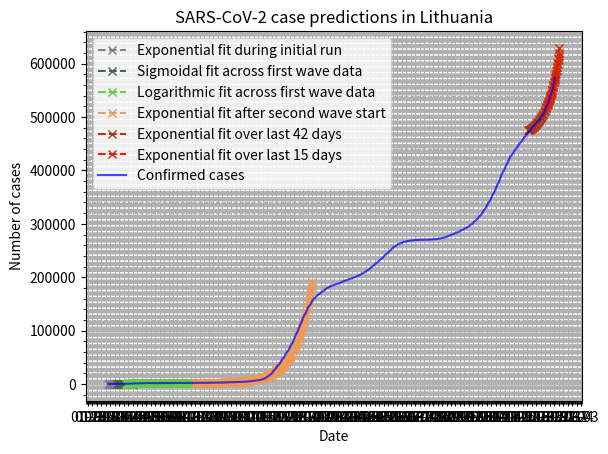

Reproduce this figure in Python.
#!/usr/bin/env python

from datetime import date, timedelta
from matplotlib.pyplot import (
    plot,
    subplots,
    grid,
    figure,
    show,
    title,
    xlabel,
    ylabel,
    legend,
)
from numpy import array, arange, exp, log
from scipy.optimize import curve_fit

import matplotlib.ticker as mticker
import matplotlib.dates as mdates

# NOTE: first case was detected on 2020-02-27: announced the night of
# 27/28; recorded on 2020-02-28
START_DATE = date(2020, 2, 24)
# confirmed on day-end prior to Apr 6 (Mon); "number at morning briefing" afterwards
DAILY_CASES = [
    0, 0, 0, 0, 1, 0, 0,
    0, 0, 0, 0, 0, 0, 0,
    1, 1, 0, 0, 3, 1, 5,
    4, 10, 8, 14, 21, 30, 44,
    36, 30, 65, 25, 59, 36, 66,
    31, 46, 68, 44, 75, 40, 32,
    47, 37, 32, 43, 44, 27, 27,
    9, 8, 21, 37, 21, 90, 59,
    28, 24, 20, 28, 12, 16, 12,
    11, -105, 31, 10, 14, 7, 4,
    9, 4, 5, 5, 3, 8, 35,
    6, 6, 14, 6, 12, 11, 7,
    6, 15, 15, 16, 11, 12, 7,
    12, 4, 8, 9, 6, 8, 5,
    3, 4, 2, 3, 7, 11, 9,
    6, 7, 6, 19, 4, 7, 5,
    5, 3, 2, 6, 8, 3, 3,
    3, 2, 1, 2, 2, 5, 2,
    1, 1, 1, 7, 3, 3, 5,
    5, 3, 10, 3, 4, 4, 4,
    5, 1, 7, 20, 6, 7, 17,
    15, 2, 2, 9, 26, 15, 7,
    11, 8, 16, 19, 13, 18, 17,
    10, 17, 10, 24, 23, 37, 21,
    13, 18, 26, 21, 22, 34, 30,
    20, 38, 22, 32, 36, 30, 41,
    38, 21, 32, 36, 48, 29, 35,
    32, 23, 29, 20, 26, 36, 43,
    17, 31, 32, 36, 44, 53, 39,
    51, 11, 45, 62, 61, 99, 80,
    70, 45, 73, 138, 114, 111, 90,
    105, 88, 115, 91, 172, 125, 104,
    100, 81, 117, 142, 133, 205, 160,
    125, 118, 139, 255, 281, 228, 252,
    205, 202, 311, 424, 441, 474, 606,
    765, 413, 776, 950, 735, 1001, 895,
    837, 897, 639, 999, 1656, 1972, 1980,
    1056, 1086, 1421, 1550, 2066, 1531, 1372,
    1130, 965, 1934, 1682, 2265, 1983, 2307,
    1179, 1167, 2289, 2077, 2339, 2121, 1976,
    1136, 1187, 2109, 2450, 2514, 2848, 2219,
    1386, 1388, 3128, 3330, 3067, 3303, 2849,
    1919, 1432, 3418, 3159, 3181, 3219, 2927,
    2130, 1871, 3737, 3799, 2691, 2350, 1668,
    1773, 1921, 3934, 2360, 3322, 1493, 1239,
    1361, 1510, 2717, 2331, 1993, 1641, 1490,
    775, 902, 1694, 1371, 1149, 1122, 836,
    476, 717, 1232, 1274, 1032, 1001, 773,
    541, 686, 1278, 953, 860, 718, 803,
    355, 546, 760, 721, 654, 676, 491,
    270, 387, 569, 487, 468, 510, 375,
    203, 300, 376, 365, 663, 561, 463,
    263, 482, 631, 538, 624, 626, 356,
    243, 426, 503, 517, 434, 450, 390,
    213, 462, 460, 596, 355, 589, 397,
    249, 628, 570, 552, 534, 575, 321,
    318, 855, 768, 769, 816, 724, 412,
    418, 831, 853, 869, 810, 985, 833,
    600, 686, 1116, 1067, 1155, 995, 839,
    597, 1088, 1284, 1168, 1088, 1193, 726,
    592, 1138, 1113, 1344, 1278, 1212, 729,
    514, 1031, 1585, 1327, 1306, 1335, 949,
    655, 1043, 1235, 1293, 1244, 1486, 883,
    786, 1226, 1230, 1136, 1125, 1141, 740,
    504, 685, 911, 865, 664, 822, 459,
    269, 537, 523, 562, 503, 522, 285,
    181, 375, 415, 339, 365, 334, 168,
    84, 215, 241, 212, 155, 221, 117,
    66, 129, 126, 104, 72, 75, 50,
    28, 58, 54, 61, 18, 44, 17,
    15, 35, 40, 25, 30, 35, 20,
    18, 40, 33, 34, 63, 74, 25,
    22, 86, 80, 102, 82, 89, 75,
    60, 101, 176, 193, 233, 231, 189,
    96, 211, 337, 380, 346, 397, 184,
    212, 394, 503, 462, 528, 496, 367,
    287, 517, 576, 599, 548, 585, 434,
    356, 560, 576, 506, 537, 580, 407,
    314, 600, 649, 703, 545, 634, 396,
    353, 646, 695, 807, 819, 833, 581,
    346, 705, 854, 925, 922, 1061, 810,
    478, 889, 1298, 1300, 1197, 1351, 848,
    745, 1155, 1402, 1486, 1464, 1609, 1251,
    1043, 1225, 1847, 1806, 1970, 2066, 1576,
    1114, 1524, 2556, 2182, 2403, 2432, 1805,
    1238, 1768, 2493, 2861, 2736, 2700, 2002,
    1468, 2235, 3331, 3058, 2939, 3050, 2285,
    1810, 2354, 3509, 3360, 3303, 3231, 2527,
    1853, 2031, 2032, 2994, 3183, 3279, 2090,
    1411, 2300, 3028, 2639, 2641, 2365, 1433,
    947, 1915, 2151, 2015, 1707, 1904, 1349,
    851, 1839, 2015, 1853, 2002, 2017, 1222,
    584, 1701, 1793, 1813, 2040, 1875, 1347,
    465, 1837, 1982, 1643, 1576, 1592, 1238,
    828, 1492, 2123, 1879, 1558, 1663, 1267,
    609, 1411, 1655, 1722, 1581, 1112, 673,
    639, 1596, 1948, 1697, 1831, 1945, 1149,
    1208, 2278, 2963, 3053, 3415, 3317, 2342,
    1701, 2680, 4635, 4051, 3947, 3953, 3368,
    2603, 4559, 6234, 7057, 6478,
]
# previously, this calculation was done manually; an artifact of better days
cumulative = 0
CUMULATIVE_CASES = []
for day_cases in DAILY_CASES:
    cumulative += day_cases
    CUMULATIVE_CASES.append(cumulative)

LAST_PERFECT_EXP_DATAPOINT = 143
SECOND_WAVE_START_DAY = 135 # somewhat arbitrary
DAYS_TO_PREDICT = 7

def linear(x, a, b):
    return a * x + b

def exponential(x, a, b, c):
    #print(len(x), a, b, c)
    return a * exp(b * x) + c

def logarithmic(x, a, b, c):
    return a * log(b * x + 1e-10) + c

def sigmoidal(x, y0, x0, c, k):
    return c / (1 + exp((x - x0) / k)) + y0

def fit(func, x, y, start_date=START_DATE, days_to_predict=DAYS_TO_PREDICT):
    popt, pcov = curve_fit(func, x, y, maxfev=10000)
    # "full": current (fitted) and future
    full_x = arange(len(y) + days_to_predict)
    full_x_as_dates = [start_date + timedelta(days=int(i)) for i in full_x]
    return popt, pcov, full_x, full_x_as_dates


#myFmt = mdates.DateFormatter('%d')
days = mdates.DayLocator()

# actual cases
all_cases = array(CUMULATIVE_CASES)
all_x = arange(len(all_cases))
all_xdates = [START_DATE + timedelta(days=int(i)) for i in all_x]

# best-effort to fit an exponential function, using all data
all_popt, _, all_future_x, all_future_xdates = fit(exponential, all_x, all_cases)
all_future_ycases = exponential(all_future_x, *all_popt)

# sigmoidal fit on first wave data
sigmoidal_x_offset = 14 # skip first weeks of low cases
sigmoidal_start_date = START_DATE + timedelta(days=sigmoidal_x_offset)
sigmoidal_cases = array(CUMULATIVE_CASES[sigmoidal_x_offset:sigmoidal_x_offset+85])
sigmoidal_x = arange(len(sigmoidal_cases))
sig_popt, sig_pcov, sig_future_x, sig_future_xdates = fit(
    sigmoidal,
    sigmoidal_x,
    sigmoidal_cases,
    start_date=sigmoidal_start_date,
)
sig_future_ycases = sigmoidal(sig_future_x, *sig_popt)

# limited exponent fitting when it was still perfect:
# first, take a slice of all the cases...
len_perf_cases = CUMULATIVE_CASES.index(LAST_PERFECT_EXP_DATAPOINT) + 1
perf_cases = array(CUMULATIVE_CASES[:len_perf_cases])
perf_x = arange(len(perf_cases))
# ... then fit a curve to that
perf_popt, _, perf_future_x, perf_future_xdates = fit(
    exponential,
    perf_x,
    perf_cases,
    days_to_predict=5,
)
perf_future_ycases = exponential(perf_future_x, *perf_popt)

# linear fit after initial exponential run
linear_x_offset = len_perf_cases - 1
linear_start_date = START_DATE + timedelta(days=linear_x_offset)
linear_cases = array(CUMULATIVE_CASES[linear_x_offset:])
linear_x = arange(len(linear_cases))
linear_popt, _, linear_future_x, linear_future_xdates = fit(
    linear,
    linear_x,
    linear_cases,
    start_date=linear_start_date,
)
linear_future_ycases = linear(linear_future_x, *linear_popt)

# exponential fit across same data
exp_popt, _, exp_future_x, exp_future_xdates = fit(
    exponential,
    linear_x,
    linear_cases,
    start_date=linear_start_date,
)
exp_future_ycases = exponential(exp_future_x, *exp_popt)

# logarithmic fit across same data
log_popt, _, log_future_x, log_future_xdates = fit(
    logarithmic,
    linear_x,
    linear_cases,
    start_date=linear_start_date,
)
log_future_ycases = logarithmic(log_future_x, *log_popt)

# logarithmic fit on first wave data
log1w_x_offset = len_perf_cases - 1
log1w_start_date = START_DATE + timedelta(days=log1w_x_offset)
log1w_cases = array(CUMULATIVE_CASES[log1w_x_offset:log1w_x_offset+125])
log1w_x = arange(len(log1w_cases))
log1w_popt, log1w_pcov, log1w_future_x, log1w_future_xdates = fit(
    logarithmic,
    log1w_x,
    log1w_cases,
    start_date=log1w_start_date,
)
log1w_future_ycases = logarithmic(log1w_future_x, *log1w_popt)

# exponential fit + difference between exponential and linear
diffe_future_xdates = exp_future_xdates
diffe_future_ycases = [2 * ex - li
                       for ex, li in zip(exp_future_ycases,
                                         linear_future_ycases)]

# linear fit - difference between exponential and linear
diffl_future_xdates = exp_future_xdates
diffl_future_ycases = [2 * li - ex
                       for ex, li in zip(exp_future_ycases,
                                         linear_future_ycases)]

# exponential fit on second wave start
exp2_x_offset = SECOND_WAVE_START_DAY
exp2_start_date = START_DATE + timedelta(days=exp2_x_offset)
exp2_cases = array(CUMULATIVE_CASES[exp2_x_offset:exp2_x_offset+44])
exp2_x = arange(len(exp2_cases))
exp2_popt, _, exp2_future_x, exp2_future_xdates = fit(
    exponential,
    exp2_x,
    exp2_cases,
    start_date=exp2_start_date,
    days_to_predict=140,
)
exp2_future_ycases = exponential(exp2_future_x, *exp2_popt)

# exponential fit over last 42 days
expl42_x_offset = len(CUMULATIVE_CASES)-42
expl42_start_date = START_DATE + timedelta(days=expl42_x_offset)
expl42_cases = array(CUMULATIVE_CASES[expl42_x_offset:])
expl42_x = arange(len(expl42_cases))
expl42_popt, _, expl42_future_x, expl42_future_xdates = fit(
    exponential,
    expl42_x,
    expl42_cases,
    start_date=expl42_start_date,
)
expl42_future_ycases = exponential(expl42_future_x, *expl42_popt)

# exponential fit over last 15 days
expl15_x_offset = len(CUMULATIVE_CASES)-15
expl15_start_date = START_DATE + timedelta(days=expl15_x_offset)
expl15_cases = array(CUMULATIVE_CASES[expl15_x_offset:])
expl15_x = arange(len(expl15_cases))
expl15_popt, _, expl15_future_x, expl15_future_xdates = fit(
    exponential,
    expl15_x,
    expl15_cases,
    start_date=expl15_start_date,
)
expl15_future_ycases = exponential(expl15_future_x, *expl15_popt)


# figure()
f, ax = subplots()

ax.xaxis.set_major_locator(mdates.DayLocator(interval=7))
ax.xaxis.set_minor_locator(mticker.AutoMinorLocator(n=7))
ax.yaxis.set_minor_locator(mticker.AutoMinorLocator())
#ax.minorticks_on()

ax.xaxis.set_major_formatter(mdates.DateFormatter('%m-%d'))

# plot fits first, so they get layered on the bottom
# plot(all_future_xdates, all_future_ycases,
#      'x--r', label="Exponential fit across all data")
plot(perf_future_xdates, perf_future_ycases,
     'x--', color='grey', label="Exponential fit during initial run")
plot(sig_future_xdates, sig_future_ycases,
     'x--', color='#446644', label="Sigmoidal fit across first wave data")
plot(log1w_future_xdates, log1w_future_ycases,
     'x--', color='#66cc44', label="Logarithmic fit across first wave data")
# plot(exp_future_xdates, exp_future_ycases,
#      'x--', color='#66ccee', label="Exponential fit after initial run")
# plot(log_future_xdates, log_future_ycases,
#      'x--', color='#66cc44', label="Logarithmic fit after initial run")
# plot(linear_future_xdates, linear_future_ycases,
#      'x--', color='#ee66aa', label="Linear fit after initial run")
plot(exp2_future_xdates, exp2_future_ycases,
     'x--', color='#ee9955', label="Exponential fit after second wave start")
plot(expl42_future_xdates, expl42_future_ycases,
     'x--', color='#aa3311', label="Exponential fit over last 42 days")
plot(expl15_future_xdates, expl15_future_ycases,
     'x--', color='#dd2200', label="Exponential fit over last 15 days")

# supplemental: neither raw data nor actual fits
# last_n = DAYS_TO_PREDICT + 3
# plot(diffe_future_xdates[-last_n:], diffe_future_ycases[-last_n:],
#      '--', color='#66ccee', alpha=0.5,
#      label="(Difference between exp and lin, added)",
# )
# plot(diffl_future_xdates[-last_n:], diffl_future_ycases[-last_n:],
#      '--', color='#ee66aa',
#      alpha=0.5, label="(Difference between exp and lin, removed)",
# )

# plot actual data on top of everything, so it doesn't get "hidden"
plot(all_xdates, all_cases, '-b', alpha=0.7, label="Confirmed cases")

title("SARS-CoV-2 case predictions in Lithuania")
xlabel("Date")
ylabel("Number of cases")
legend()
grid(which='major')
grid(which='minor', linestyle='--')
show()
